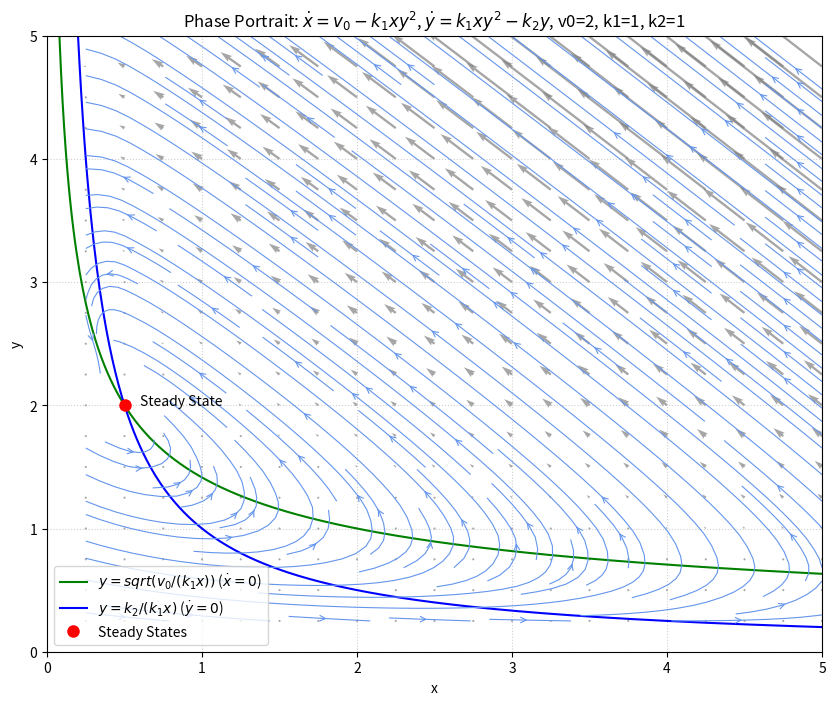
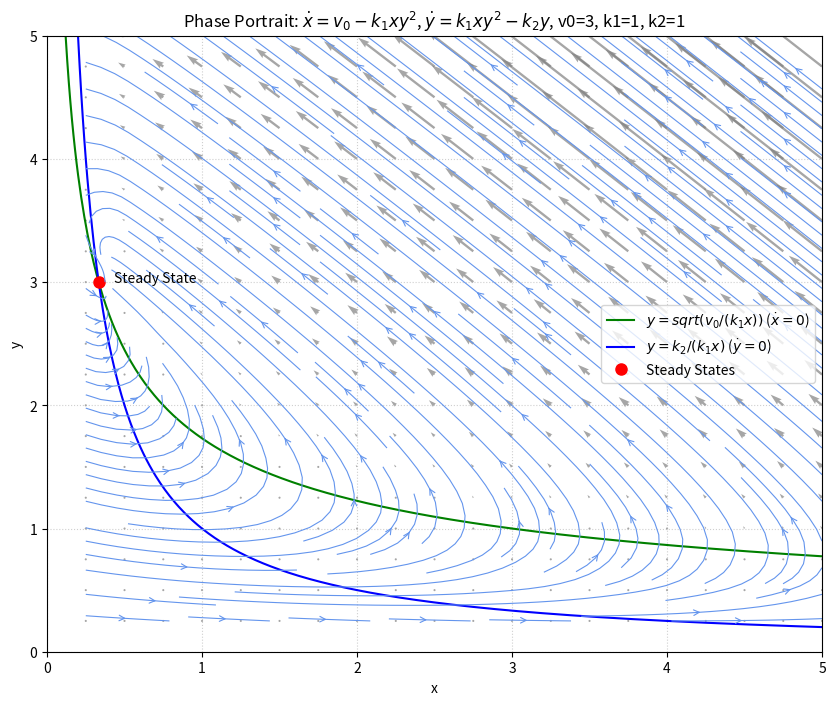
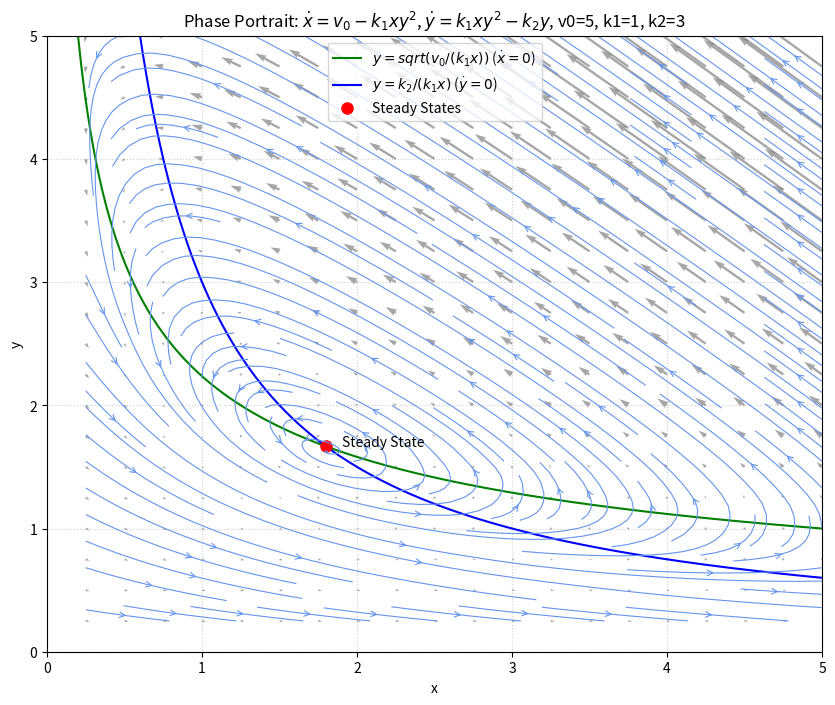
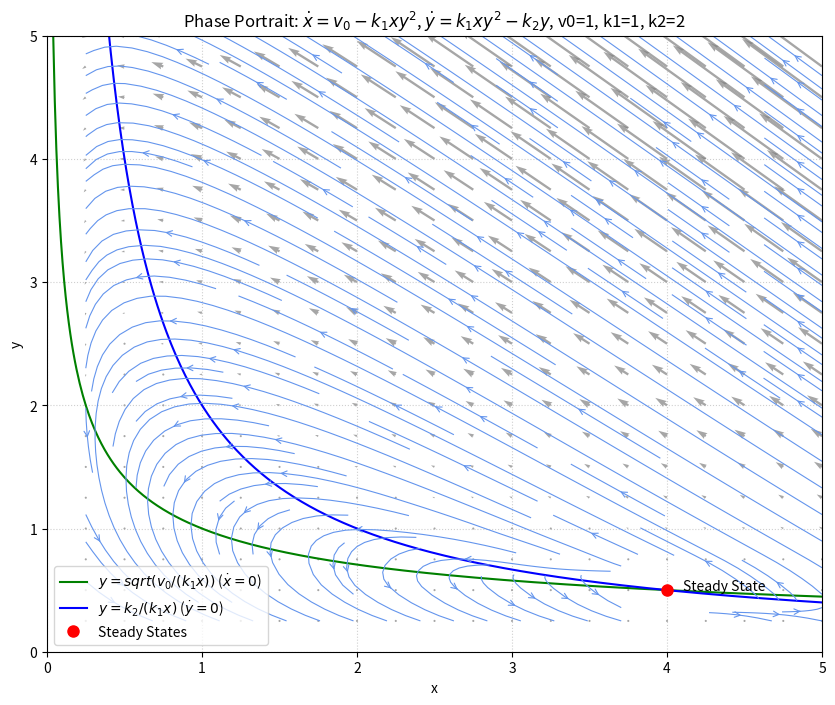
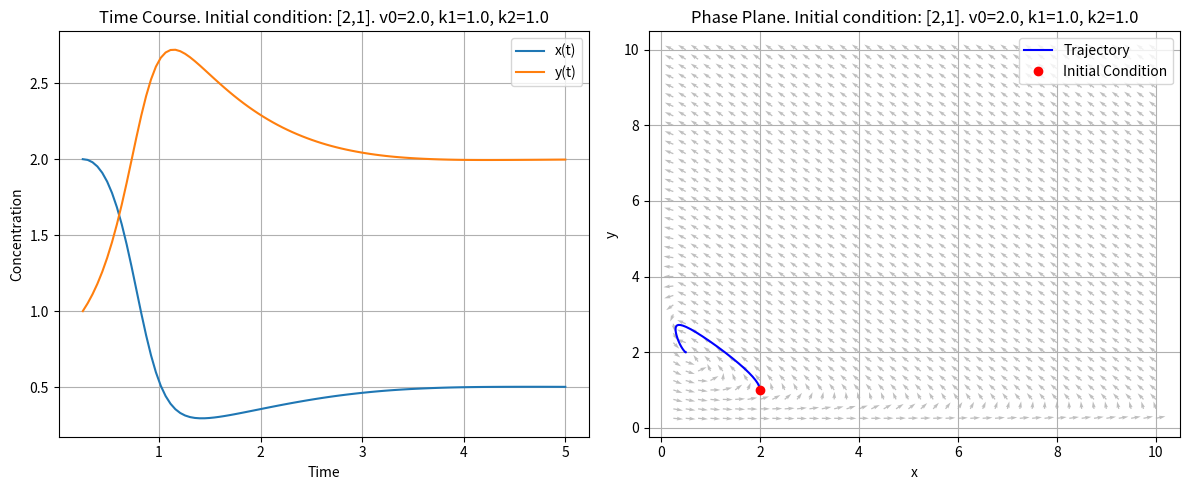
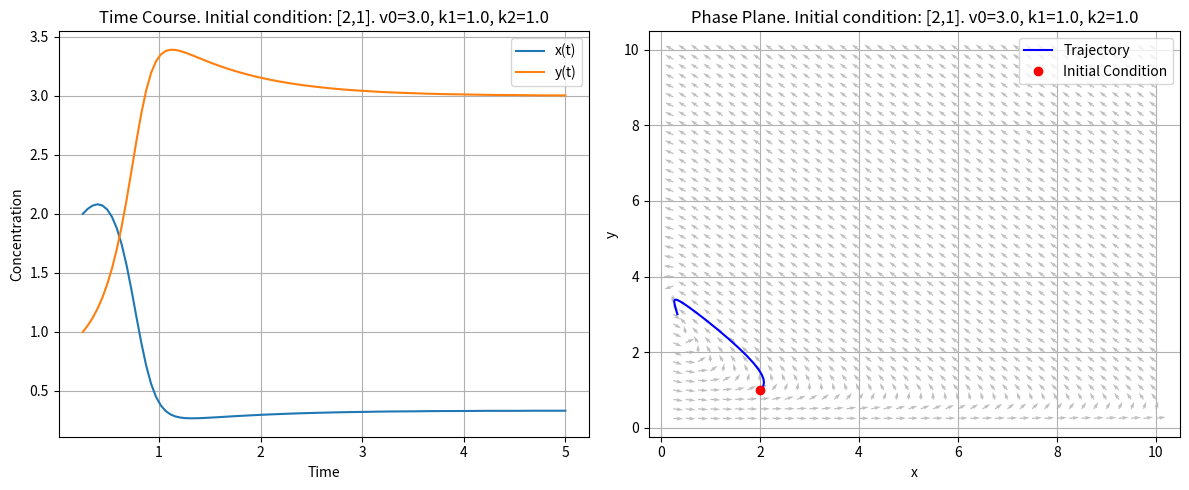
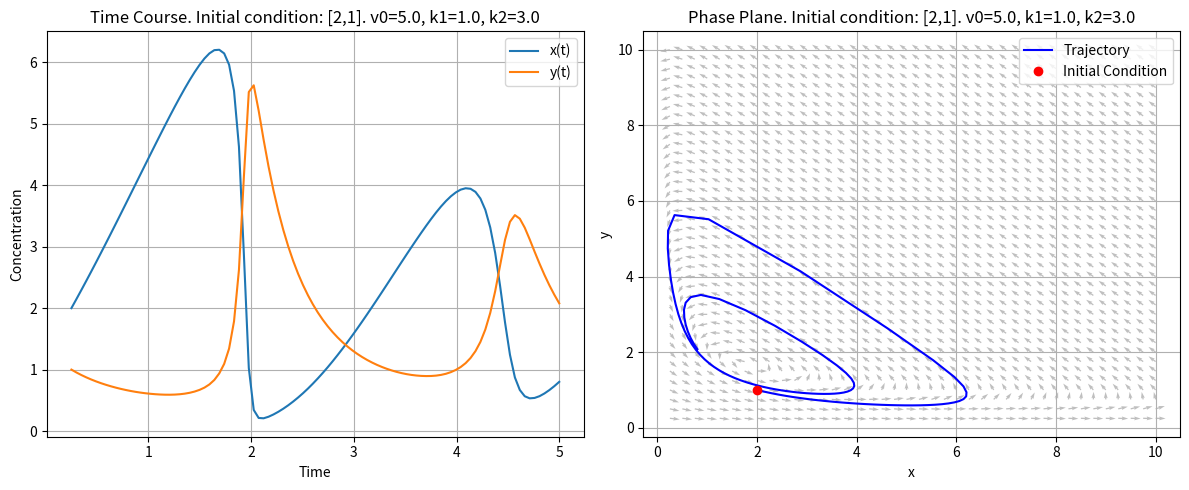
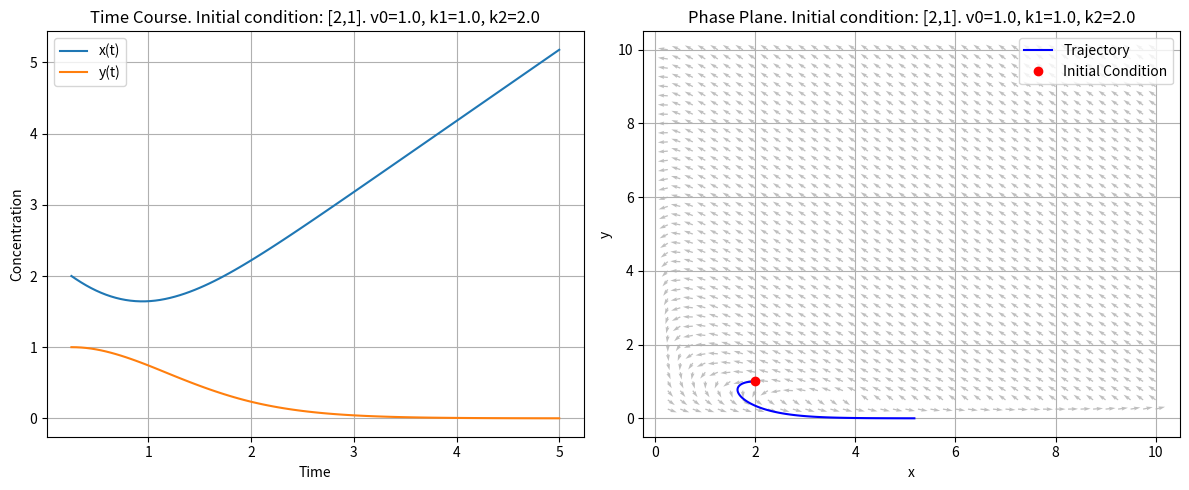

The matplotlib source for these figures, in order:
# Complex Systems In Bioinformatics, SoSe2025
# Exercise 06, Task f)
#
# Submitted by:
# [redacted]
# [redacted]

import numpy as np
import matplotlib.pyplot as plt
from scipy.integrate import solve_ivp
# import os # For getting and setting working directory via os.getcwd() and os.chdir()

# --- ODE System, for plotting phase plane with streamplot ---
def system1_ode(x, y, v0, k1, k2, t):
    dxdt = v0 - k1 * x * y**2
    dydt = k1 * x * y**2 - k2 * y
    return [dxdt, dydt]

def plot_phase_portrait_1(V0,K1,K2,savePlotName):
    x_range = np.linspace(0.25, 5, 20)
    y_range = np.linspace(0.25, 5, 20)
    X, Y = np.meshgrid(x_range, y_range)

    DX, DY = system1_ode(X,Y,V0,K1,K2,0)

    M = np.sqrt(DX**2 + DY**2)
    DX_norm = DX / M
    DY_norm = DY / M

    plt.figure(figsize=(10, 8))

    # Plot vector field
    plt.quiver(X, Y, DX, DY, color='gray', alpha=0.7, headwidth=3, headlength=5, scale=None, angles='xy') # No normalization

    # Nullclines
    x_null_1 = np.linspace(0, 5, 500)
    y_null_1_x_is_0 = np.sqrt( V0 / (K1 * x_null_1)) # y = sqrt(v0 / (k1 * x))
    y_null_1_y_is_0 = K2 / ( K1 * x_null_1)   # y = k2 / (k1 * x)

    plt.plot(x_null_1, y_null_1_x_is_0, 'green', label=r'$y = sqrt(v_0/(k_1 x))$ ($\dot{x}=0$)')
    plt.plot(x_null_1, y_null_1_y_is_0, 'blue', label=r'$y = k_2 / (k_1 x)$ ($\dot{y}=0$)')

    # Steady states
    ss1_x, ss1_y = (K2**2/(K1*V0)), (V0/K2) # Steady state depends on parameters
    plt.plot(ss1_x, ss1_y, 'ro', markersize=8, label='Steady States')
    plt.text(ss1_x + 0.1, ss1_y, 'Steady State')
   # plt.text(ss2_x + 0.1, ss2_y, '(-1,1) Saddle')

    plt.streamplot(X, Y, DX_norm, DY_norm, color='cornflowerblue', linewidth=0.8, density=1.5, arrowstyle='->', arrowsize=1)

    plt.xlim([0, 5])
    plt.ylim([0, 5])
    plt.xlabel('x')
    plt.ylabel('y')
    plt.title('Phase Portrait: $\dot{x} = v_0 - k_1 x y^2$, $\dot{y} = k_1 x y^2 - k_2 y$, v0='+str(V0)+', k1='+str(K1)+', k2='+str(K2))
    plt.legend()
    plt.grid(True, linestyle=':', alpha=0.6)
    plt.axhline(0, color='black', lw=0.5)
    plt.axvline(0, color='black', lw=0.5)
    plt.savefig(savePlotName) # Save the plot



plot_phase_portrait_1(2,1,1,'PhasePortrait_1_StableFocus.png') # v0, k1, k2, PlotSaveName
print("Saved PhasePortrait_1_StableFocus.png")

plot_phase_portrait_1(3,1,1,'PhasePortrait_2_StableNode.png') # v0, k1, k2, PlotSaveName
print("Saved PhasePortrait_2_StableNode.png")

plot_phase_portrait_1(5,1,3,'PhasePortrait_3_UnstableFocus.png') # v0, k1, k2, PlotSaveName
print("Saved PhasePortrait_3_UnstableFocus.png")

plot_phase_portrait_1(1,1,2,'PhasePortrait_4_UnstableNode.png') # v0, k1, k2, PlotSaveName
print("Saved PhasePortrait_4_UnstableNode.png")



# y=[x0,y0]: Initial condition
# v0, k1, k2: Parameters, >0
# savePlotName: Name fro saving plot
def doTimeCourseAndPhasePlanePlot(y0,v0, k1, k2,savePlotName):
    # --- ODE System, for plotting phase plane with quiver and solving with np.solve ---
    def system(t, z):
        x, y = z
        dxdt = v0 - k1 * x * y**2
        dydt = k1 * x * y**2 - k2 * y
        return [dxdt, dydt]

    # === Time span and initial conditions ===
    t_span = (0.25, 5)
    t_eval = np.linspace(*t_span, 100)

    # === Solve ODE ===
    sol = solve_ivp(system, t_span, y0, t_eval=t_eval)

    # === Plot time course ===
    plt.figure(figsize=(12, 5))

    plt.subplot(1, 2, 1)
    plt.plot(sol.t, sol.y[0], label='x(t)')
    plt.plot(sol.t, sol.y[1], label='y(t)')
    plt.xlabel('Time')
    plt.ylabel('Concentration')
    plt.title('Time Course. Initial condition: ['+str(y0[0])+','+str(y0[1])+']. v0='+str(v0)+', k1='+str(k1)+', k2='+str(k2) )
    plt.legend()
    plt.grid()

    # === Phase plane plot with vector field ===
    plt.subplot(1, 2, 2)

    # Create a grid
    x_vals = np.linspace(0.25, 10, 40)
    y_vals = np.linspace(0.25, 10, 40)
    X, Y = np.meshgrid(x_vals, y_vals)

    # Compute derivatives at each point
    DX, DY = system(0,[X,Y])

    # Normalize vectors for quiver plot
    speed = np.sqrt(DX**2 + DY**2)
    DX /= speed
    DY /= speed

    plt.quiver(X, Y, DX, DY, angles='xy', scale_units='xy', scale=5, color='gray', alpha=0.5)
    plt.plot(sol.y[0], sol.y[1], 'b', label='Trajectory')
    plt.plot(y0[0], y0[1], 'ro', label='Initial Condition')
    plt.xlabel('x')
    plt.ylabel('y')
    plt.title('Phase Plane. Initial condition: ['+str(y0[0])+','+str(y0[1])+']. v0='+str(v0)+', k1='+str(k1)+', k2='+str(k2) )
    plt.legend()
    plt.grid()

    plt.tight_layout()
    #plt.show()
    plt.savefig(savePlotName) # Save the plot


# y=[x0,y0]: Initial condition
# v0, k1, k2: Parameters, >0
# savePlotName: Name fro saving plot
doTimeCourseAndPhasePlanePlot([2, 1], 2.0, 1.0, 1.0, 'TimeCourse_1_StableFocus.png')
doTimeCourseAndPhasePlanePlot([2, 1], 3.0, 1.0, 1.0, 'TimeCourse_2_StableNode.png')
doTimeCourseAndPhasePlanePlot([2, 1], 5.0, 1.0, 3.0, 'TimeCourse_3_UnstableFocus.png')
doTimeCourseAndPhasePlanePlot([2, 1], 1.0, 1.0, 2.0, 'TimeCourse_4_UnstableNode.png')





